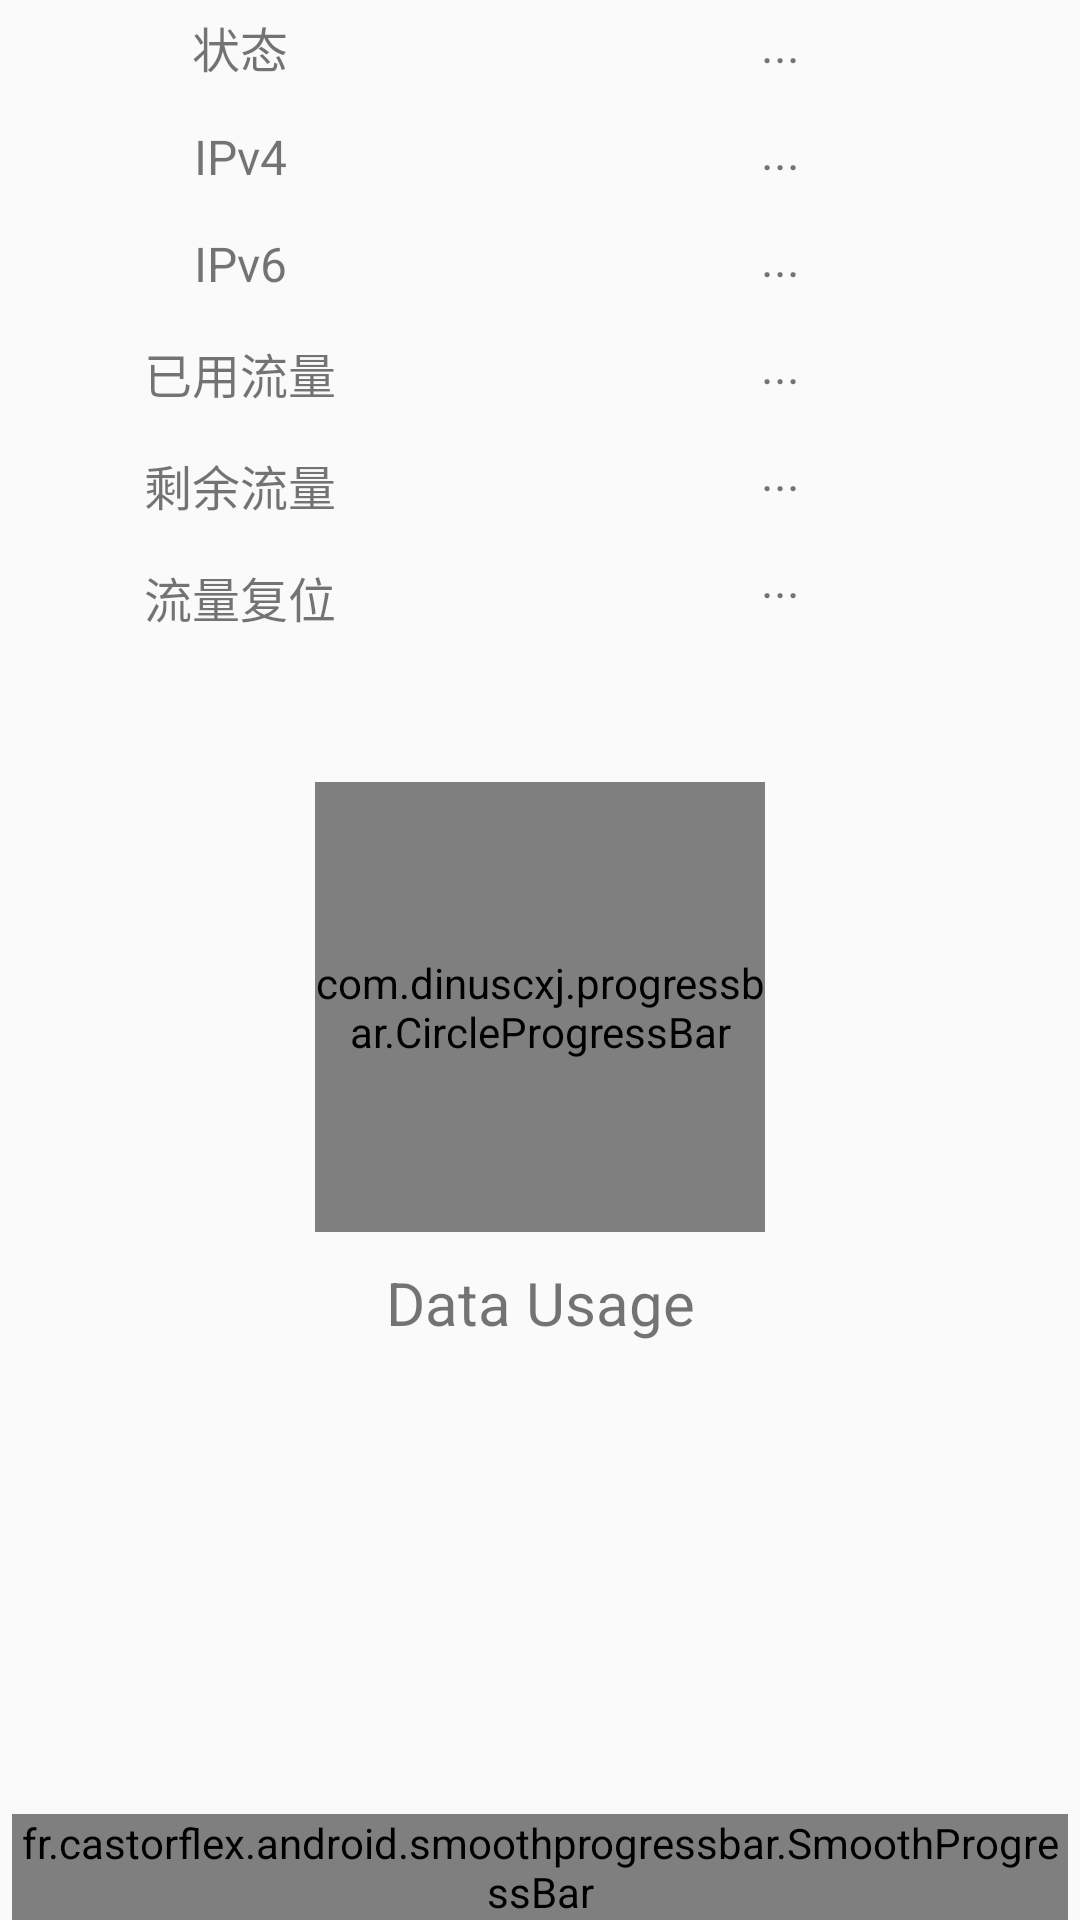

Produce the Android XML layout that renders to this screen, including the resource entries it uses.
<!-- AndroidManifest.xml: application theme AppTheme -->
<!-- res/layout/content_main.xml -->
<?xml version="1.0" encoding="utf-8"?>
<RelativeLayout xmlns:android="http://schemas.android.com/apk/res/android"
    xmlns:app="http://schemas.android.com/apk/res-auto"
    xmlns:tools="http://schemas.android.com/tools"
    android:id="@+id/content_main"
    android:layout_width="match_parent"
    android:layout_height="match_parent"
    android:paddingTop="@dimen/activity_vertical_margin"
    app:layout_behavior="@string/appbar_scrolling_view_behavior"
    tools:context="cn.duanyufei.kiwivm.view.MainActivity"
    tools:showIn="@layout/activity_main">

    <TextView
        android:id="@+id/txt_status"
        style="@style/LabelTextView"
        android:layout_width="100dp"
        android:layout_height="wrap_content"
        android:text="状态" />

    <TextView
        android:id="@+id/txt_ipv4"
        style="@style/LabelTextView"
        android:layout_width="100dp"
        android:layout_height="wrap_content"
        android:layout_below="@id/txt_status"
        android:text="IPv4" />

    <TextView
        android:id="@+id/txt_ipv6"
        style="@style/LabelTextView"
        android:layout_width="100dp"
        android:layout_height="wrap_content"
        android:layout_below="@id/txt_ipv4"
        android:text="IPv6" />

    <TextView
        android:id="@+id/txt_data_counter"
        style="@style/LabelTextView"
        android:layout_width="100dp"
        android:layout_height="wrap_content"
        android:layout_below="@id/txt_ipv6"
        android:text="已用流量" />

    <TextView
        android:id="@+id/txt_data_counter2"
        style="@style/LabelTextView"
        android:layout_width="100dp"
        android:layout_height="wrap_content"
        android:layout_below="@id/txt_data_counter"
        android:text="剩余流量" />

    <TextView
        android:id="@+id/txt_data_next_reset"
        style="@style/LabelTextView"
        android:layout_width="100dp"
        android:layout_height="wrap_content"
        android:layout_below="@+id/txt_data_counter2"
        android:text="流量复位" />


    <TextView
        android:id="@+id/info_status"
        style="@style/LabelTextView"
        android:layout_width="match_parent"
        android:layout_height="wrap_content"
        android:layout_toRightOf="@id/txt_status"
        android:text="..." />

    <TextView
        android:id="@+id/info_ipv4"
        style="@style/LabelTextView"
        android:layout_width="match_parent"
        android:layout_height="wrap_content"
        android:layout_below="@id/info_status"
        android:layout_toRightOf="@id/txt_ipv4"
        android:text="..." />

    <TextView
        android:id="@+id/info_ipv6"
        style="@style/LabelTextView"
        android:layout_width="match_parent"
        android:layout_height="wrap_content"
        android:layout_below="@id/info_ipv4"
        android:layout_toRightOf="@id/txt_ipv6"
        android:text="..." />

    <TextView
        android:id="@+id/info_data_counter"
        style="@style/LabelTextView"
        android:layout_width="match_parent"
        android:layout_height="wrap_content"
        android:layout_below="@id/info_ipv6"
        android:layout_toRightOf="@id/txt_data_counter"
        android:text="..." />

    <TextView
        android:id="@+id/info_data_counter2"
        style="@style/LabelTextView"
        android:layout_width="match_parent"
        android:layout_height="wrap_content"
        android:layout_below="@id/info_data_counter"
        android:layout_toRightOf="@id/txt_data_counter"
        android:text="..." />

    <TextView
        android:id="@+id/info_data_next_reset"
        style="@style/LabelTextView"
        android:layout_width="match_parent"
        android:layout_height="wrap_content"
        android:layout_below="@+id/info_data_counter2"
        android:layout_toRightOf="@id/txt_data_next_reset"
        android:text="..." />

    <fr.castorflex.android.smoothprogressbar.SmoothProgressBar xmlns:android="http://schemas.android.com/apk/res/android"
        xmlns:app="http://schemas.android.com/apk/res-auto"
        android:id="@+id/progress"
        android:layout_width="match_parent"
        android:layout_height="wrap_content"
        android:layout_alignParentBottom="true"
        android:layout_marginLeft="4dp"
        android:layout_marginRight="4dp"
        android:layout_marginTop="10dp"
        android:indeterminate="true"
        android:visibility="visible"
        app:spb_color="@color/colorAccent"
        app:spb_mirror_mode="false"
        app:spb_progressiveStart_activated="true"
        app:spb_progressiveStart_speed="1.5"
        app:spb_progressiveStop_speed="3.4"
        app:spb_reversed="false"
        app:spb_sections_count="4"
        app:spb_speed="2.0"
        app:spb_stroke_separator_length="4dp"
        app:spb_stroke_width="4dp" />

    <com.dinuscxj.progressbar.CircleProgressBar
        android:id="@+id/data_graph"
        android:layout_width="150dp"
        android:layout_height="150dp"
        android:layout_below="@+id/txt_data_next_reset"

        android:layout_centerHorizontal="true"

        android:layout_marginTop="40dp"
        app:draw_progress_text="true"

        app:progress_end_color="@color/colorPrimary"
        app:progress_shader="linear"
        app:progress_start_color="@color/colorPrimary"
        app:progress_stroke_cap="round"

        app:progress_stroke_width="8dp"

        app:progress_text_color="@color/colorPrimary"
        app:progress_text_format_pattern="%d %%"
        app:progress_text_size="26sp"
        app:style="solid_line" />

    <TextView
        android:id="@+id/txt_data_usage"
        android:layout_width="match_parent"
        android:layout_height="wrap_content"
        android:layout_below="@id/data_graph"
        android:layout_centerVertical="true"
        android:layout_marginTop="10dp"
        android:gravity="center"
        android:text="Data Usage"
        android:textSize="20sp" />

</RelativeLayout>
<!-- res/layout/activity_main.xml (included above) -->
<?xml version="1.0" encoding="utf-8"?>
<android.support.design.widget.CoordinatorLayout xmlns:android="http://schemas.android.com/apk/res/android"
    xmlns:app="http://schemas.android.com/apk/res-auto"
    xmlns:tools="http://schemas.android.com/tools"
    android:layout_width="match_parent"
    android:layout_height="match_parent"
    android:fitsSystemWindows="true"
    tools:context="cn.duanyufei.kiwivm.view.MainActivity">

    <android.support.design.widget.AppBarLayout
        android:layout_width="match_parent"
        android:layout_height="wrap_content"
        android:theme="@style/AppTheme.AppBarOverlay">

        <android.support.v7.widget.Toolbar
            android:id="@+id/toolbar"
            android:layout_width="match_parent"
            android:layout_height="?attr/actionBarSize"
            android:background="?attr/colorPrimary"
            app:popupTheme="@style/AppTheme.PopupOverlay" />

    </android.support.design.widget.AppBarLayout>

    <android.support.design.widget.FloatingActionButton
        android:id="@+id/fab"
        android:layout_width="wrap_content"
        android:layout_height="wrap_content"
        android:layout_gravity="bottom|end"
        android:layout_margin="@dimen/fab_margin"
        app:srcCompat="@mipmap/ic_autorenew_white_36dp" />

    <include layout="@layout/content_main" />

</android.support.design.widget.CoordinatorLayout>
<!-- resources referenced by this layout -->
<resources>
  <color name="colorAccent">#03A9F4</color>
  <color name="colorPrimary">#2196F3</color>
  <style name="AppTheme.AppBarOverlay" parent="ThemeOverlay.AppCompat.Dark.ActionBar" />
  <style name="AppTheme.PopupOverlay" parent="ThemeOverlay.AppCompat.Light" />
  <style name="LabelTextView">
          <item name="android:layout_marginLeft">30dp</item>
          <item name="android:paddingTop">4dp</item>
          <item name="android:paddingBottom">10dp</item>
          <item name="android:textSize">16sp</item>
          <item name="android:gravity">center</item>
      </style>
  <style name="AppTheme" parent="Theme.AppCompat.Light.DarkActionBar">
          
          <item name="colorPrimary">@color/colorPrimary</item>
          <item name="colorPrimaryDark">@color/colorPrimaryDark</item>
          <item name="colorAccent">@color/colorAccent</item>
      </style>
  <color name="colorPrimaryDark">#1976D2</color>
</resources>
